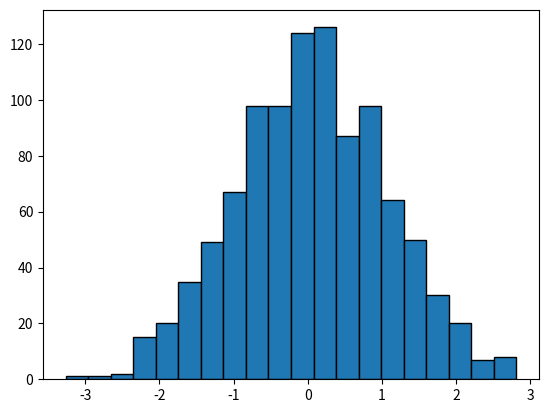

Write the Python code that produced this figure.
import numpy as np
import matplotlib.pyplot as plt

data = np.random.normal(0, 1, 1000)

plt.hist(data, bins=20, edgecolor='black')
plt.show()
